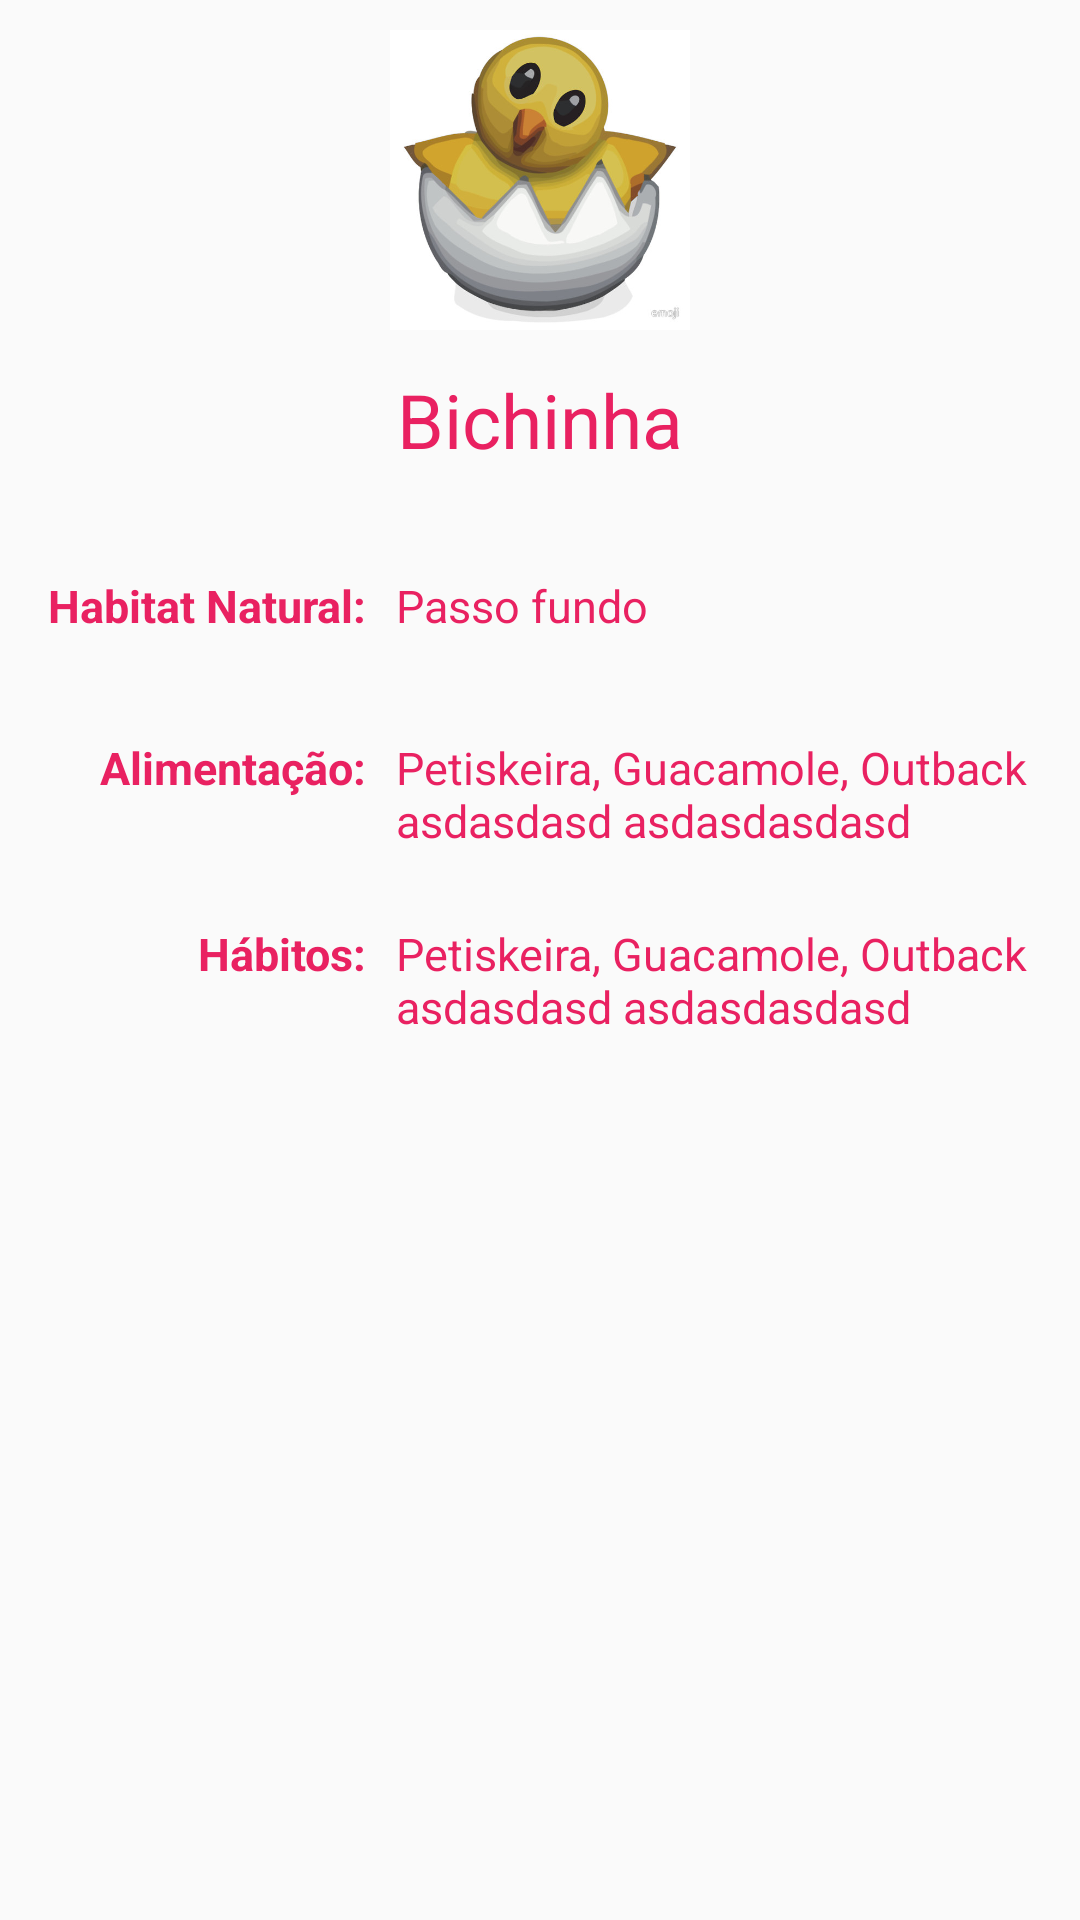

This screen was rendered from an Android layout file. Write that file and the resources it references.
<!-- AndroidManifest.xml: application theme AppTheme -->
<!-- res/layout/pets_internal.xml -->
<?xml version="1.0" encoding="utf-8"?>
<LinearLayout xmlns:android="http://schemas.android.com/apk/res/android"
    android:orientation="vertical"
    android:layout_width="match_parent"
    android:layout_height="match_parent">

    <ScrollView
        android:layout_width="fill_parent"
        android:layout_height="fill_parent">

        <LinearLayout
            android:layout_width="fill_parent"
            android:layout_height="fill_parent"
            android:orientation="vertical">

            <LinearLayout
                android:layout_width="fill_parent"
                android:layout_height="wrap_content"
                android:gravity="center"
                android:orientation="vertical">

                <ImageView
                    android:id="@+id/pet_image"
                    android:layout_margin="10dp"
                    android:layout_width="100dp"
                    android:layout_height="100dp"
                    android:layout_gravity="center"
                    android:src="@drawable/bichinha"/>

                <TextView
                    android:id="@+id/pet_name"
                    android:layout_width="fill_parent"
                    android:layout_height="40dp"
                    android:text="Bichinha"
                    android:gravity="center"
                    android:textColor="@color/pink"
                    android:textSize="25dp"/>
            </LinearLayout>

            <LinearLayout
                android:id="@+id/habitat_field_set"
                android:layout_width="fill_parent"
                android:layout_height="wrap_content"
                android:orientation="horizontal"
                android:layout_marginTop="15dp"
                android:padding="7dp">

                <TextView
                    android:id="@+id/habitat_label"
                    android:layout_width="120dp"
                    android:layout_height="40dp"
                    android:gravity="right|center"
                    android:textColor="@color/pink"
                    android:textSize="15dp"
                    android:padding="5dp"
                    android:text="Habitat Natural:"
                    android:textStyle="bold"/>
                <TextView
                    android:id="@+id/pet_habitat"
                    android:layout_width="fill_parent"
                    android:layout_height="wrap_content"
                    android:textColor="@color/pink"
                    android:textSize="15dp"
                    android:padding="5dp"
                    android:text="Passo fundo"
                    android:gravity="center_vertical"/>

            </LinearLayout>

            <LinearLayout
                android:id="@+id/eating_habits_field_set"
                android:layout_width="fill_parent"
                android:layout_height="wrap_content"
                android:orientation="horizontal"
                android:padding="7dp">

                <TextView
                    android:id="@+id/eating_habits_label"
                    android:layout_width="120dp"
                    android:layout_height="40dp"
                    android:gravity="right|center"
                    android:textColor="@color/pink"
                    android:textSize="15dp"
                    android:padding="5dp"
                    android:text="Alimentação:"
                    android:textStyle="bold"/>
                <TextView
                    android:id="@+id/pet_eating_habits"
                    android:layout_width="fill_parent"
                    android:layout_height="wrap_content"
                    android:textColor="@color/pink"
                    android:textSize="15dp"
                    android:padding="5dp"
                    android:text="Petiskeira, Guacamole, Outback asdasdasd asdasdasdasd"
                    android:gravity="center_vertical"/>

            </LinearLayout>

            <LinearLayout
                android:id="@+id/living_habits_field_set"
                android:layout_width="fill_parent"
                android:layout_height="wrap_content"
                android:orientation="horizontal"
                android:padding="7dp">

                <TextView
                    android:id="@+id/habits_label"
                    android:layout_width="120dp"
                    android:layout_height="40dp"
                    android:gravity="right|center"
                    android:textColor="@color/pink"
                    android:textSize="15dp"
                    android:padding="5dp"
                    android:text="Hábitos:"
                    android:textStyle="bold"/>
                <TextView
                    android:id="@+id/pet_habits"
                    android:layout_width="fill_parent"
                    android:layout_height="wrap_content"
                    android:textColor="@color/pink"
                    android:textSize="15dp"
                    android:padding="5dp"
                    android:text="Petiskeira, Guacamole, Outback asdasdasd asdasdasdasd"
                    android:gravity="center_vertical"/>

            </LinearLayout>

        </LinearLayout>

    </ScrollView>

</LinearLayout>
<!-- resources referenced by this layout -->
<resources>
  <color name="pink">#e92161</color>
  <!-- drawable bichinha: jpg bitmap (drawable, 38880 bytes) -->
  <style name="AppTheme" parent="Theme.AppCompat.Light.DarkActionBar">
          
          <item name="colorPrimary">#e92161</item>
          <item name="colorPrimaryDark">#e92161</item>
          <item name="colorAccent">@color/colorAccent</item>
      </style>
  <color name="colorAccent">#FF4081</color>
</resources>
